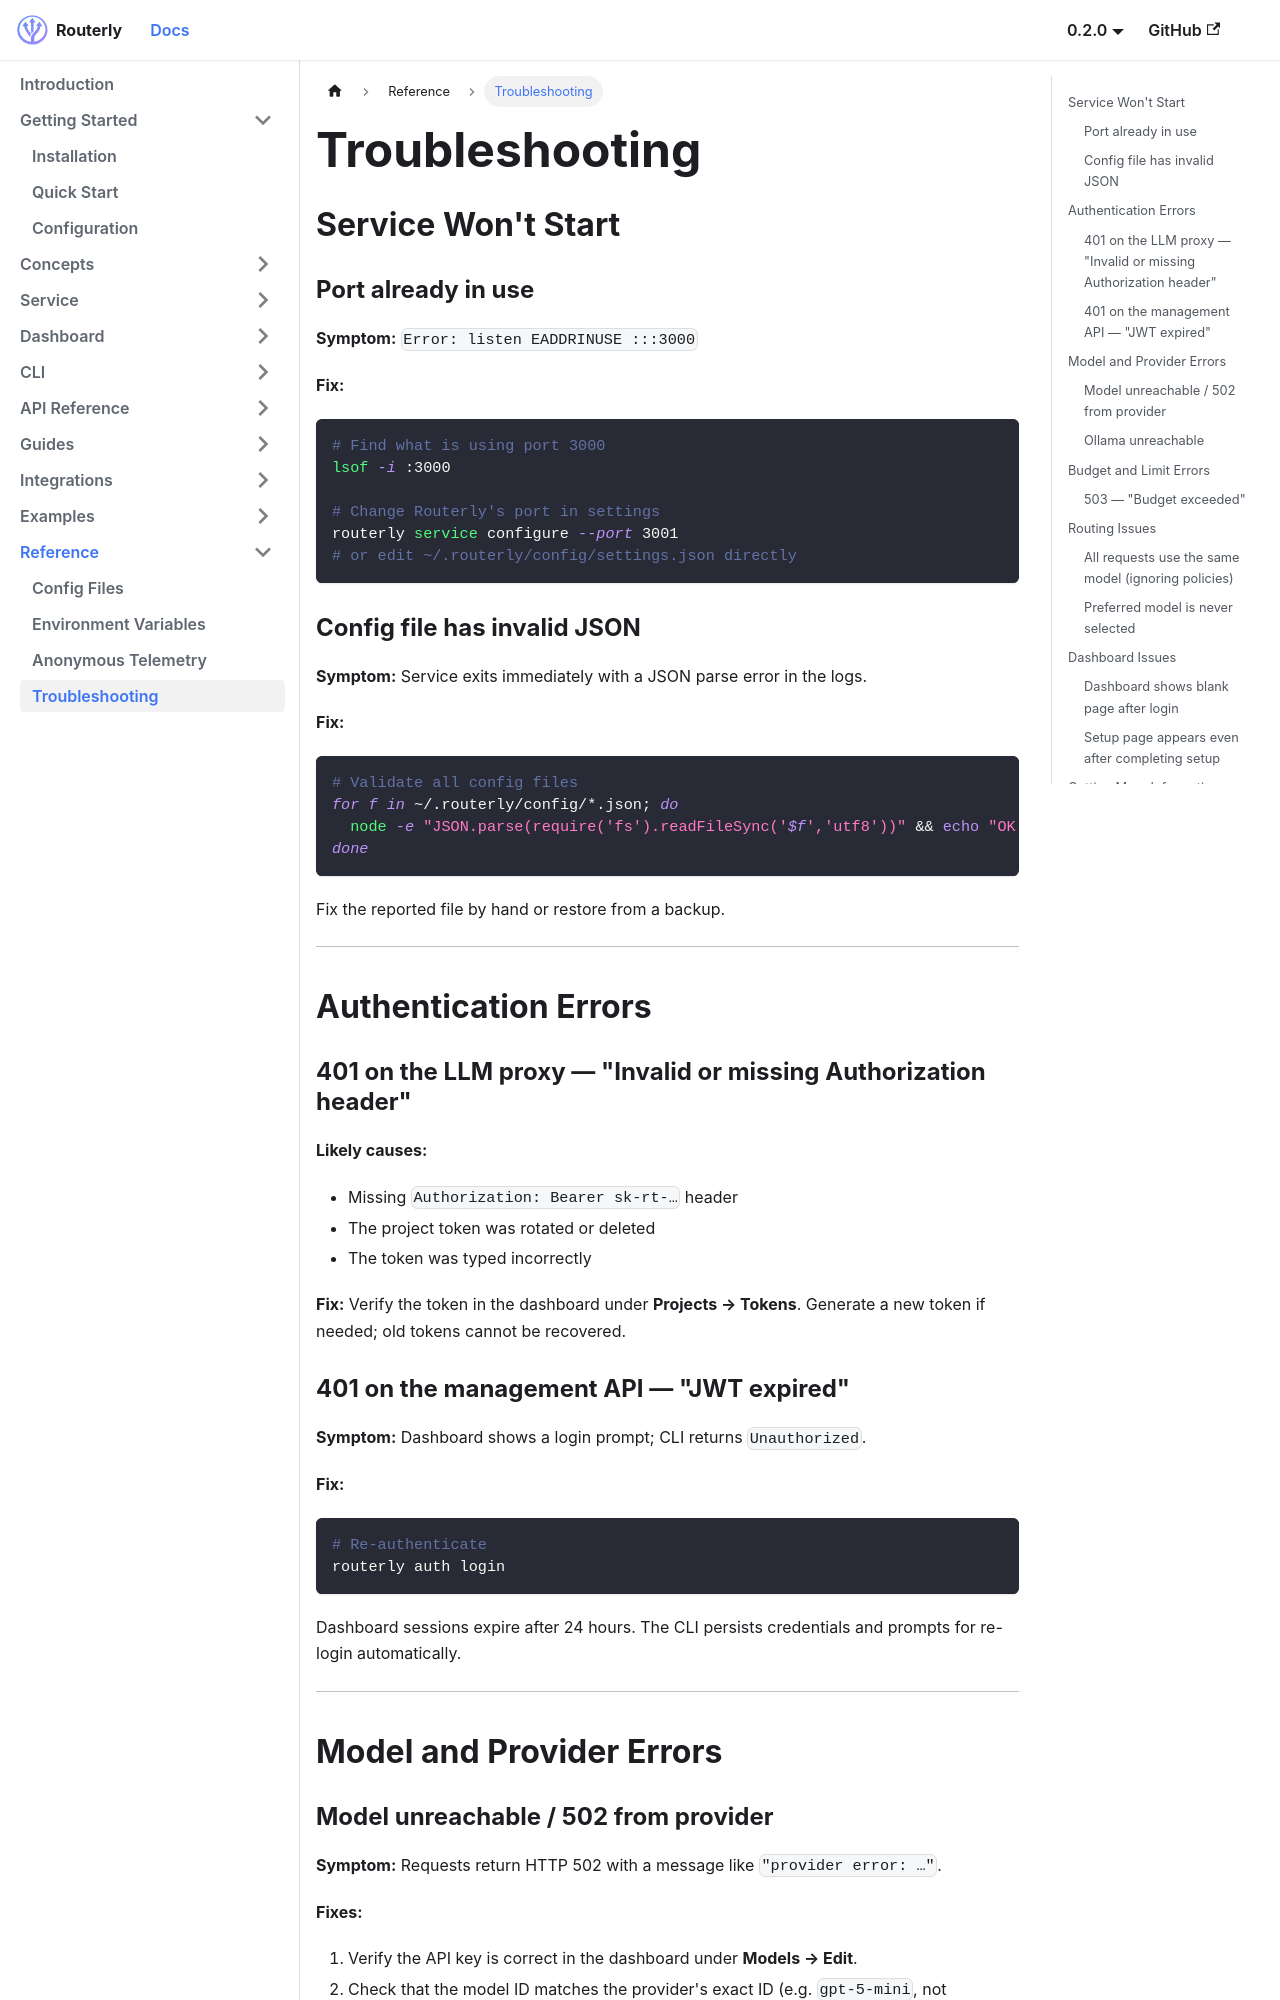

repository: willthomasbailey/Inference-Router-Low-Latency · page: reference/troubleshooting/index.html · generator: docusaurus

---
title: Troubleshooting
sidebar_position: 3
---

# Troubleshooting

## Service Won't Start

### Port already in use

**Symptom:** `Error: listen EADDRINUSE :::3000`

**Fix:**

```bash
# Find what is using port 3000
lsof -i :3000

# Change Routerly's port in settings
routerly service configure --port 3001
# or edit ~/.routerly/config/settings.json directly
```

### Config file has invalid JSON

**Symptom:** Service exits immediately with a JSON parse error in the logs.

**Fix:**

```bash
# Validate all config files
for f in ~/.routerly/config/*.json; do
  node -e "JSON.parse(require('fs').readFileSync('$f','utf8'))" && echo "OK: $f" || echo "INVALID: $f"
done
```

Fix the reported file by hand or restore from a backup.

---

## Authentication Errors

### 401 on the LLM proxy — "Invalid or missing Authorization header"

**Likely causes:**
- Missing `Authorization: Bearer sk-rt-…` header
- The project token was rotated or deleted
- The token was typed incorrectly

**Fix:** Verify the token in the dashboard under **Projects → Tokens**. Generate a new token if needed; old tokens cannot be recovered.

### 401 on the management API — "JWT expired"

**Symptom:** Dashboard shows a login prompt; CLI returns `Unauthorized`.

**Fix:**

```bash
# Re-authenticate
routerly auth login
```

Dashboard sessions expire after 24 hours. The CLI persists credentials and prompts for re-login automatically.

---

## Model and Provider Errors
